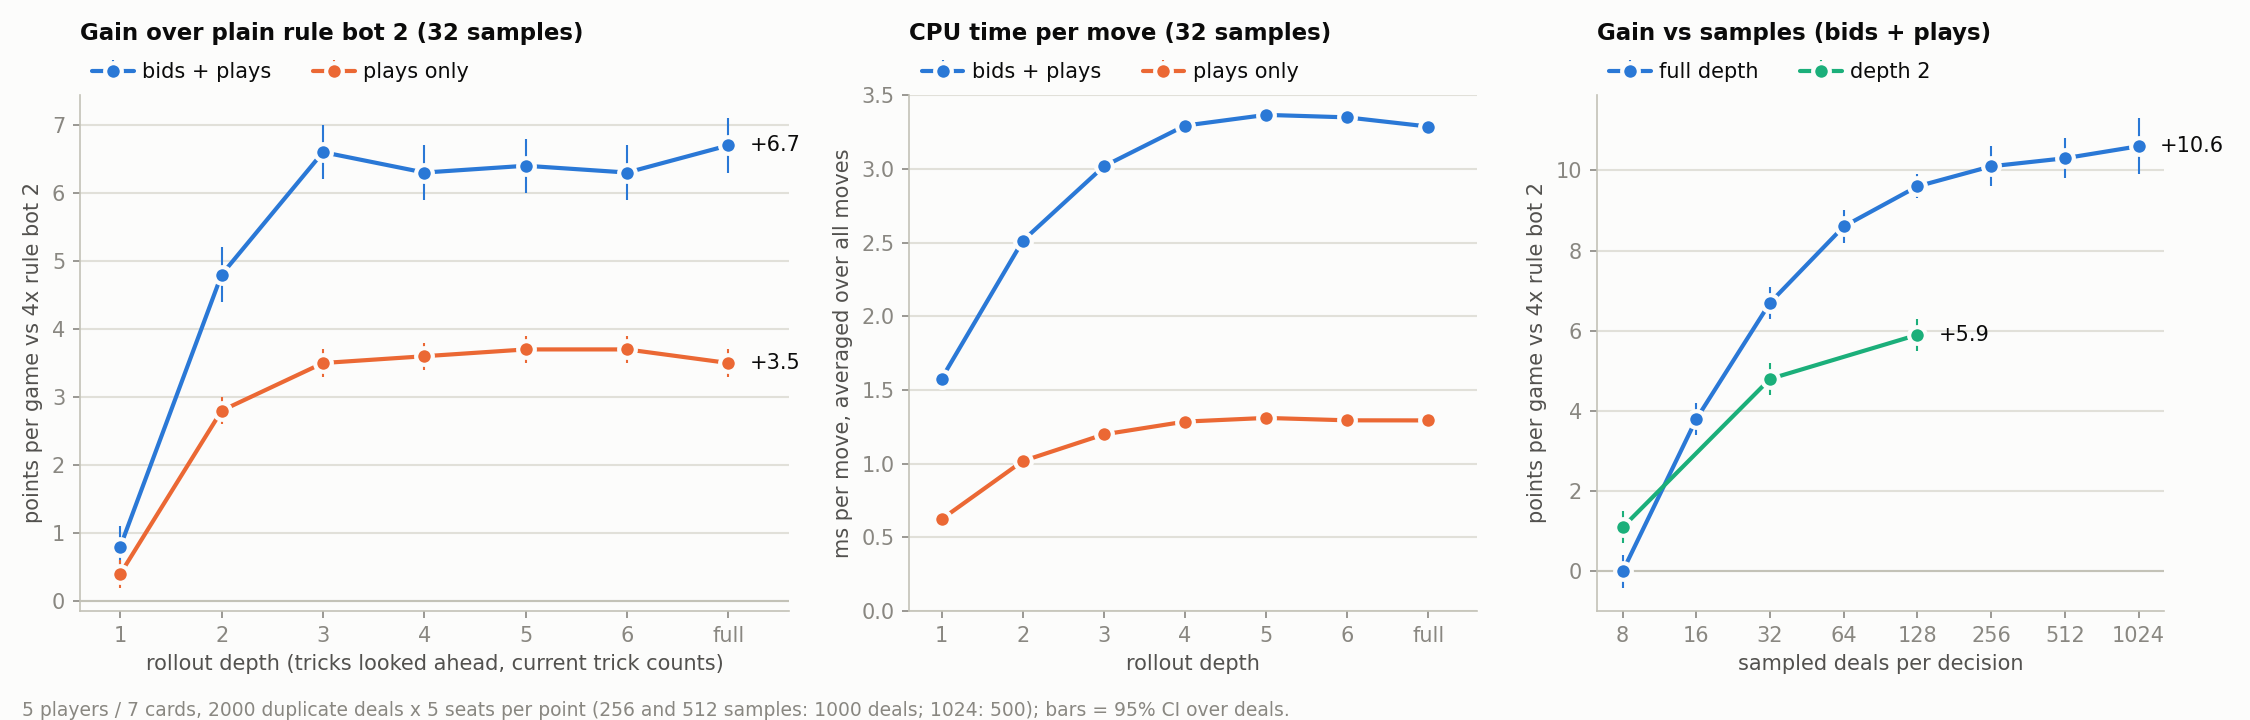

The table this chart was drawn from, first rows:
label, samples, depth, bids, diff, ci, made_all, made_1, made_24, made_58, user_s, wall_s
both-K32-d1, 32, 1, both, +0.8, 0.3, 0.678, 0.773, 0.669, 0.609, 1199, 38.24
play-K32-d1, 32, 1, play, +0.4, 0.2, 0.679, 0.783, 0.687, 0.583, 473.8, 15.28
both-K32-d2, 32, 2, both, +4.8, 0.4, 0.695, 0.773, 0.681, 0.644, 1909, 60.71
play-K32-d2, 32, 2, play, +2.8, 0.2, 0.690, 0.783, 0.697, 0.606, 773.2, 24.71
both-K32-d3, 32, 3, both, +6.6, 0.4, 0.702, 0.774, 0.697, 0.649, 2294, 72.1
play-K32-d3, 32, 3, play, +3.5, 0.2, 0.694, 0.783, 0.698, 0.615, 910.8, 28.65
both-K32-d4, 32, 4, both, +6.3, 0.4, 0.701, 0.773, 0.703, 0.640, 2503, 78.51
play-K32-d4, 32, 4, play, +3.6, 0.2, 0.694, 0.783, 0.699, 0.616, 976.8, 30.67
both-K32-d5, 32, 5, both, +6.4, 0.4, 0.703, 0.773, 0.705, 0.641, 2559, 80.22
play-K32-d5, 32, 5, play, +3.7, 0.2, 0.695, 0.783, 0.699, 0.618, 995.8, 31.27
both-K32-d6, 32, 6, both, +6.3, 0.4, 0.703, 0.773, 0.703, 0.645, 2546, 79.82
play-K32-d6, 32, 6, play, +3.7, 0.2, 0.696, 0.783, 0.699, 0.619, 983.4, 30.89
both-K32-dfull, 32, full, both, +6.7, 0.4, 0.706, 0.773, 0.703, 0.653, 2499, 78.34
play-K32-dfull, 32, full, play, +3.5, 0.2, 0.695, 0.783, 0.699, 0.617, 983, 30.87
both-K8-dfull, 8, full, both, +0.0, 0.4, 0.672, 0.765, 0.673, 0.592, 633.4, 19.86
both-K16-dfull, 16, full, both, +3.8, 0.4, 0.692, 0.770, 0.690, 0.627, 1253, 39.28
both-K64-dfull, 64, full, both, +8.6, 0.4, 0.715, 0.775, 0.710, 0.671, 5004, 157.1
both-K128-dfull, 128, full, both, +9.6, 0.3, 0.720, 0.775, 0.715, 0.680, 9992, 313.3
both-K8-d2, 8, 2, both, +1.1, 0.4, 0.676, 0.764, 0.660, 0.619, 489.8, 15.38
both-K128-d2, 128, 2, both, +5.9, 0.4, 0.701, 0.776, 0.687, 0.652, 7694, 241.4
